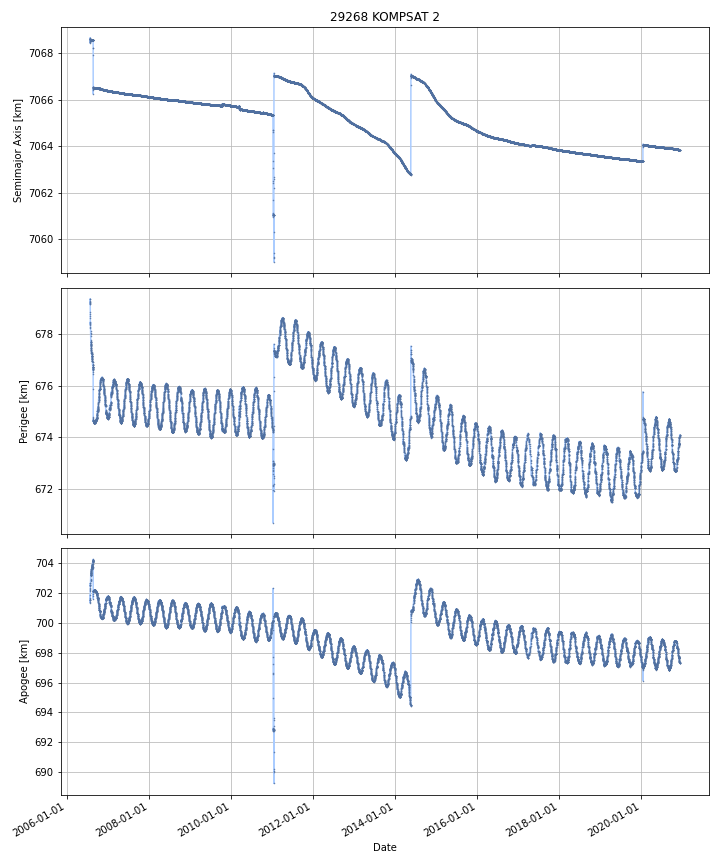

Source data for this figure (header and first rows):
DATE, SEMIMAJOR_AXIS, PERIAPSIS, APOAPSIS, DOT_SEMIMAJOR_AXIS, DOT_PERIAPSIS, DOT_APOAPSIS
2006-07-29, 7068, 679.2, 701.5, , , 
2006-07-30, 7069, 678.7, 702.2, 0.1114, -0.4624, 0.6851
2006-07-31, 7069, 678.4, 702.5, -0.01204, -0.3323, 0.3083
2006-08-01, 7069, 678.3, 702.5, -0.008358, -0.07701, 0.06029
2006-08-02, 7069, 678, 702.8, -0.00637, -0.315, 0.3023
2006-08-03, 7069, 677.7, 703.2, -0.003109, -0.3202, 0.3139
2006-08-04, 7069, 677.6, 703.2, -0.001512, -0.078, 0.07497
2006-08-05, 7069, 677.6, 703.3, -0.0008154, -0.02394, 0.02231
2006-08-06, 7069, 677.6, 703.3, 0.0004096, -0.028, 0.02882
2006-08-07, 7069, 677.5, 703.3, 0.001235, -0.05975, 0.06222
2006-08-08, 7069, 677.5, 703.4, -0.002905, -0.0602, 0.0544
2006-08-09, 7069, 677.4, 703.5, 0.0003178, -0.06778, 0.06841
2006-08-10, 7069, 677.3, 703.5, 0.0002439, -0.05049, 0.05098
2006-08-11, 7069, 677.2, 703.6, -0.0009151, -0.09706, 0.09523
2006-08-12, 7069, 677.2, 703.6, -0.0003164, -0.007165, 0.006533
2006-08-13, 7069, 677.2, 703.7, -0.001071, -0.05782, 0.05568
2006-08-14, 7069, 677.1, 703.7, -0.001827, -0.03318, 0.02952
2006-08-15, 7069, 677.1, 703.7, -0.00123, -0.0206, 0.01814
2006-08-16, 7069, 677.1, 703.8, 0.001325, -0.04832, 0.05097
2006-08-17, 7069, 677, 703.8, 0.0005777, -0.03715, 0.0383
2006-08-18, 7069, 677, 703.9, 3.447577000770252e-06, -0.04848, 0.04849
2006-08-19, 7069, 676.9, 703.9, -0.002352, -0.03903, 0.03433
2006-08-20, 7069, 676.8, 704, 0.0003677, -0.1359, 0.1366
2006-08-21, 7069, 676.8, 704, -0.002649, -0.007025, 0.001727
2006-08-22, 7069, 676.7, 704.1, 0.001635, -0.101, 0.1043
2006-08-23, 7069, 676.7, 704.1, -0.002308, 0.03039, -0.03501
2006-08-24, 7069, 676.6, 704.2, -0.001794, -0.1145, 0.1109
2006-08-25, 7068, 676.4, 703.7, -0.3867, -0.2201, -0.5533
2006-08-26, 7067, 674.7, 702.1, -1.644, -1.734, -1.553
2006-08-27, 7067, 674.7, 702.1, -0.01027, -0.008807, -0.01173
2006-08-28, 7067, 674.6, 702.1, 0.001625, -0.01354, 0.01679
2006-08-29, 7067, 674.6, 702.1, 0.001487, -0.03096, 0.03393
2006-08-30, 7067, 674.6, 702.1, -0.0008731, 0.00891, -0.01066
2006-08-31, 7067, 674.6, 702.2, -0.0007676, -0.01475, 0.01322
2006-09-01, 7067, 674.6, 702.2, -0.001911, -0.02329, 0.01947
2006-09-02, 7067, 674.6, 702.2, -0.001089, -0.006905, 0.004727
2006-09-03, 7067, 674.6, 702.2, -0.0008313, -0.01926, 0.01759
2006-09-04, 7067, 674.6, 702.2, 0.001164, 0.03872, -0.03639
2006-09-05, 7067, 674.6, 702.2, -0.001599, -0.01316, 0.009964
2006-09-06, 7067, 674.6, 702.2, 0.0001655, 0.003728, -0.003397
2006-09-07, 7067, 674.6, 702.2, -0.001428, 0.00283, -0.005685
2006-09-08, 7067, 674.6, 702.2, -0.001054, -0.006145, 0.004036
2006-09-09, 7067, 674.6, 702.2, -0.0001842, 0.0009334, -0.001302
2006-09-10, 7067, 674.6, 702.2, -0.001028, -0.0008859, -0.001169
2006-09-11, 7067, 674.6, 702.2, -0.001751, -0.003461, -4.109492078896437e-05
2006-09-12, 7067, 674.6, 702.1, -0.001093, 0.02894, -0.03112
2006-09-13, 7067, 674.6, 702.1, -0.001888, 0.01262, -0.0164
2006-09-14, 7067, 674.6, 702.1, -0.0002203, 0.003276, -0.003717
2006-09-15, 7067, 674.7, 702.1, 0.0002059, 0.02668, -0.02626
2006-09-16, 7067, 674.7, 702.1, -0.0001813, 0.03085, -0.03121
2006-09-17, 7066, 674.6, 702.1, -0.001249, -0.05516, 0.05266
2006-09-18, 7066, 674.6, 702.1, -0.0004659, 0.02111, -0.02204
2006-09-19, 7066, 674.7, 702.1, -0.0009717, 0.008825, -0.01077
2006-09-20, 7066, 674.7, 702.1, -0.001122, 0.007251, -0.009494
2006-09-21, 7066, 674.7, 702, -0.0008924, 0.01213, -0.01391
2006-09-22, 7066, 674.7, 702, -0.0008695, 0.01314, -0.01488
2006-09-23, 7066, 674.7, 702, 4.998179974791128e-06, 0.03864, -0.03863
2006-09-24, 7066, 674.8, 702, 0.0001737, 0.0412, -0.04085
2006-09-25, 7066, 674.8, 702, -0.001878, -0.01419, 0.01044
2006-09-26, 7066, 674.8, 701.9, -0.00123, 0.01868, -0.02113
... 5,188 more rows
